Run: headless pygame with SDL's dummy video driver; simulated clock (each Clock.tick advances the game by its frame time, no real sleeping); random seed 0; keys injected as events and as key.get_pressed() state; no mouse input.
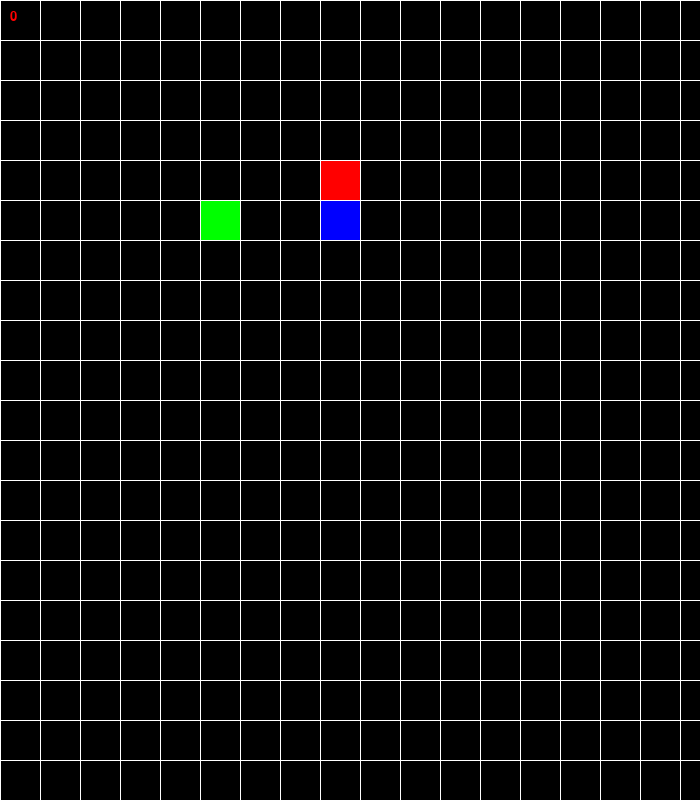
Frame 1 of 4 · flips 1–60 · no input
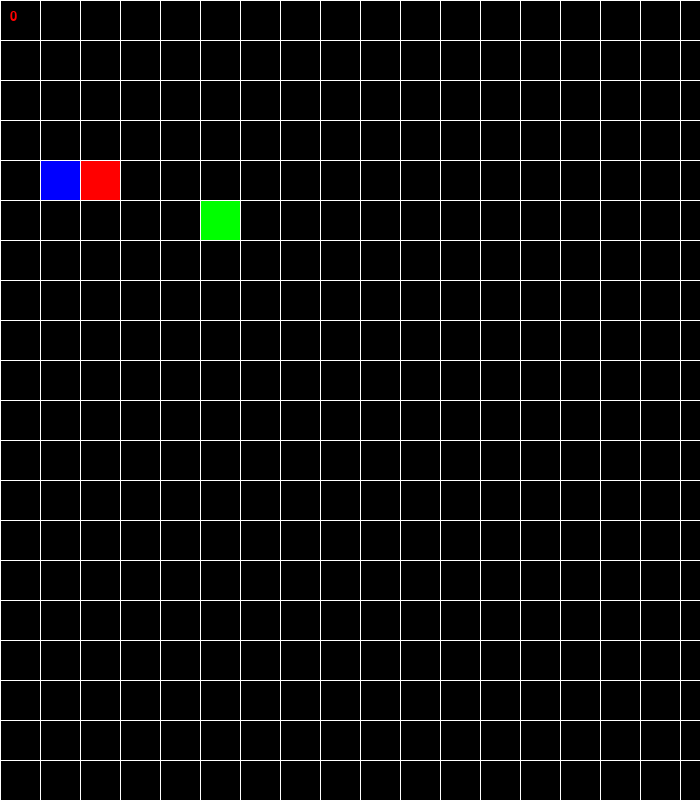
Frame 2 of 4 · flips 61–180 · tapped SPACE, RETURN · held RIGHT (→), D
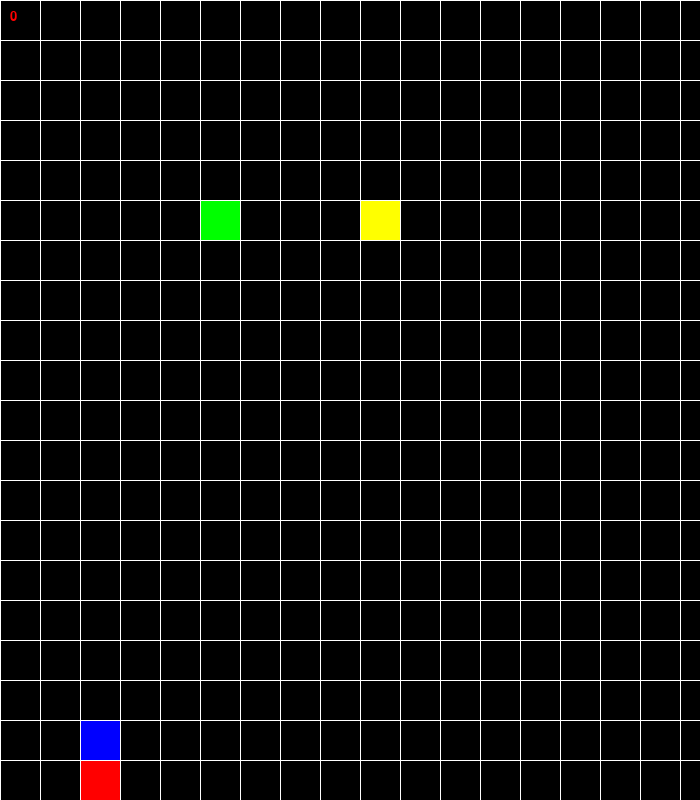
Frame 3 of 4 · flips 181–300 · held DOWN (↓), S
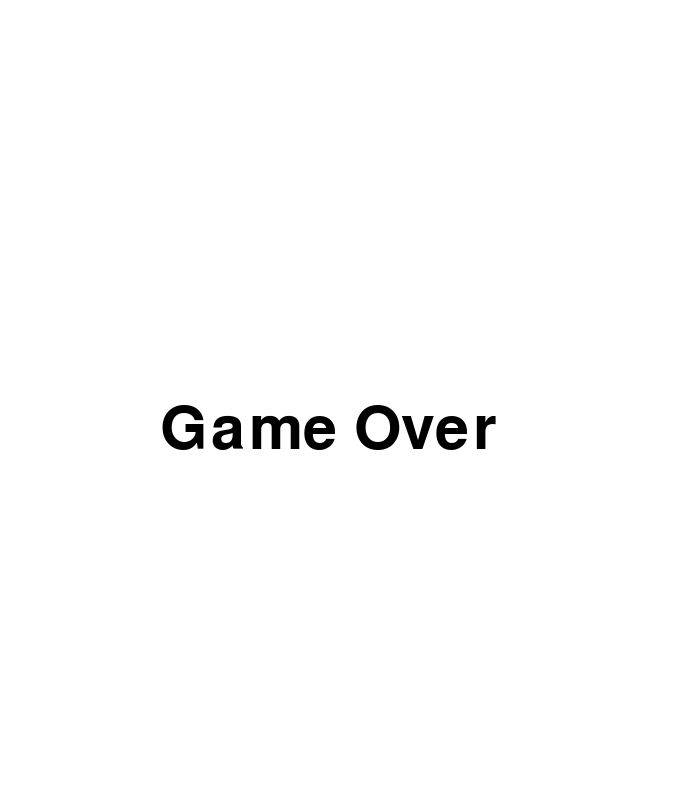
Frame 4 of 4 · flips 301–420 · held LEFT (←), A, UP (↑), W

The pygame program that drew these frames:

import random
import sys
import pygame
import time

pygame.init() 
WIDTH, HEIGHT = 700, 800
screen = pygame.display.set_mode((WIDTH, HEIGHT))
RED = (255, 0, 0)
BLACK = (0, 0, 0)
BLUE = (0, 0, 255)
GREEN = (0, 255, 0)
YELLOW =  (255, 255, 0, 255)
WHITE = (255, 255, 255)
BROWN = (139, 69, 19, 255)
DARK_GREEN = (0, 100, 0, 255)

BLOCK_SIZE = 40
clock = pygame.time.Clock()
LEVEL = 1 
SCORE = 0
font_small = pygame.font.SysFont("Verdana", 20)
#Coordinates
class Point: 
    def __init__(self, x, y):
        self.x = x
        self.y = y

class Level:
    def __init__(self,x ,y):
        self.location = Point(x,y)
    def level1(self):  
        pygame.draw.rect(screen,DARK_GREEN,(self.location.x * BLOCK_SIZE,self.location.y * BLOCK_SIZE, 9*BLOCK_SIZE,8*BLOCK_SIZE))
    
#class Snake
class Snake:
    def __init__(self): 
        self.body = [
            Point(
                x=WIDTH // BLOCK_SIZE // 2,
                y=HEIGHT // BLOCK_SIZE // 2,
            ),
            Point(
                x=WIDTH // BLOCK_SIZE //2 ,
                y=HEIGHT // BLOCK_SIZE //2 ,
            ),
        ]
    # drawing the body   
    def draw_body(self):
        for body in self.body[1:]: 
            pygame.draw.rect(screen,BLUE,(body.x * BLOCK_SIZE ,body.y * BLOCK_SIZE,BLOCK_SIZE,BLOCK_SIZE))
     # drawing head
    def draw_head(self):
        head = self.body[0]
        pygame.draw.rect(screen , RED , (head.x * BLOCK_SIZE, head.y * BLOCK_SIZE , BLOCK_SIZE , BLOCK_SIZE))
    
    def move(self, dx, dy, game_over ,screen):
   
        head = self.body[0]
    
   
        new_head = Point(head.x + dx, head.y + dy)
    
    #Check collidings
        if any(part.x == new_head.x and part.y == new_head.y for part in self.body[1:]):
            white_surface = pygame.Surface((WIDTH, HEIGHT))
            white_surface.fill(WHITE)
            screen.blit(white_surface, (0, 0))
            screen.blit(game_over, (160,400))
            pygame.display.update()
            time.sleep(3)
            pygame.quit()
            sys.exit()
            
    
   
        for idx in range(len(self.body) - 1, 0, -1):
            self.body[idx].x = self.body[idx - 1].x
            self.body[idx].y = self.body[idx - 1].y
        
    # Move head
        self.body[0] = new_head
    
        self.border()

    #check collision  
    def check_collision(self, food): 
        if food.location.x != self.body[0].x:
            return False
        if food.location.y != self.body[0].y:
            return False
        
        return True
             
    def check_collision_wall(self,wall):
        if wall.location.x != self.body[0].x: 
            return False
        if wall.location.y != self.body[0].y:
            return False
        
        return True
    
    
    
    def border(self): 
        if self.body[0].x > WIDTH // BLOCK_SIZE:
            self.body[0].x = 0
        elif self.body[0].x < 0:
            self.body[0].x = WIDTH // BLOCK_SIZE
        elif self.body[0].y < 0:
            self.body[0].y = WIDTH // BLOCK_SIZE
        elif self.body[0].y > HEIGHT // BLOCK_SIZE:
            self.body[0].y = 0
        
       


def draw_grid(): 
    for x in range(0, WIDTH, BLOCK_SIZE):
        pygame.draw.line(screen, WHITE, start_pos=(x, 0), end_pos=(x, HEIGHT), width=1)
    for y in range(0, HEIGHT, BLOCK_SIZE):
        pygame.draw.line(screen, WHITE, start_pos=(0, y), end_pos=(WIDTH, y), width=1)


        


#Food
class Food:
    def __init__(self, x, y):
        self.location = Point(x, y)

    def draw(self): # drawing apple 
        pygame.draw.rect(screen,GREEN,(self.location.x * BLOCK_SIZE,self.location.y * BLOCK_SIZE,BLOCK_SIZE,BLOCK_SIZE))

    def generator(self , S): # randomly appearing apples
        while True:
            x = random.randint(1, WIDTH // BLOCK_SIZE - 2)
            y = random.randint(1, HEIGHT // BLOCK_SIZE - 2)
            if not any(part.x == x and part.y == y for part in S.body):
                self.location = Point(x, y)
                break

class Poison:
    def __init__(self, x, y):
        self.location = Point(x, y)

    def draw(self):# drawing poison
        pygame.draw.rect(screen,RED,(self.location.x * BLOCK_SIZE,self.location.y * BLOCK_SIZE,BLOCK_SIZE,BLOCK_SIZE))

    def generator(self , S):# randomly appearing poison
        while True:
            x = random.randint(1, WIDTH // BLOCK_SIZE - 2)
            y = random.randint(1, HEIGHT // BLOCK_SIZE - 2)
            if not any(part.x == x and part.y == y for part in S.body):
                self.location = Point(x, y)
                break

class Grape:
    def __init__(self, x, y):
        self.location = Point(x, y)
        self.spawn_time = 0
        self.display_time = 0
    def draw(self):# drawing poison
        pygame.draw.rect(screen,YELLOW,(self.location.x * BLOCK_SIZE,self.location.y * BLOCK_SIZE,BLOCK_SIZE,BLOCK_SIZE))

    def generator(self , S):# randomly appearing grape after time
        current_time = pygame.time.get_ticks()
        if current_time - self.spawn_time > 7000:
            self.spawn_time = current_time
            self.location = Point(random.randint(1, WIDTH // BLOCK_SIZE - 2), random.randint(1, HEIGHT // BLOCK_SIZE - 2))
            self.display_time = current_time
        if current_time - self.display_time < 4000:
            self.draw()

def main():
    # variables for the calsses
    S = Snake()
    F = Food(5, 5)
    L = Level(10,10)
    P = Poison(15,15)
    G = Grape(4,9)
    # motion
    dx, dy = 0, -1
    ok = True
    FPS = 5 
    check = True
    direction = 'up'
    #setting fonts
    font =  pygame.font.SysFont("Verdana", 90)
    game_over = font.render("Game Over", True, BLACK)
    # counters
    global SCORE , LEVEL
    LEVEL = 1 
    SCORE = 0
    cnt = 0
    grape_cnt = 0
    while True:
        screen.fill(BLACK)

        for event in pygame.event.get():
            if event.type == pygame.QUIT:
                pygame.quit()
                sys.exit()
            if event.type == pygame.KEYDOWN:
                # motion of the snake
                if event.key == pygame.K_UP and direction != 'down':
                    dx, dy = 0, -1
                    direction = 'up'
                elif event.key == pygame.K_DOWN and direction != 'up' :
                    dx, dy = 0, +1
                    direction = 'down'
                elif event.key == pygame.K_RIGHT and direction != 'left':
                    dx, dy = 1, 0
                    direction = 'right'
                elif event.key == pygame.K_LEFT and direction != 'right':
                    dx, dy = -1, 0
                    direction = 'left'
            
                if event.key == pygame.K_p:
                    LEVEL = 2  
                if event.key == pygame.K_o:
                    LEVEL = 3 
        S.move(dx, dy , game_over , screen)
        # If snake collect food
        if S.check_collision(F):
            SCORE += 1
            if SCORE % 5 == 0 and SCORE != 0:
                LEVEL += 1
                ok = True
                
            S.body.append(
                Point(S.body[1].x, S.body[1].y)
            )
            F.generator(S)
            cnt +=1
        G.generator(S)
        if S.check_collision(G):
            SCORE += 1
            if SCORE % 5 == 0 and SCORE != 0:
                LEVEL += 1
                ok = True
            new_block1 = Point(S.body[-1].x, S.body[-1].y)
            new_block2 = Point(S.body[-2].x, S.body[-2].y)
            S.body.extend([new_block1, new_block2])
            
            cnt += 1
        if S.check_collision(P): # If snake collect poison
            
            
            if len(S.body) == 2:
                white_surface = pygame.Surface((WIDTH, HEIGHT))
                white_surface.fill(WHITE)
                screen.blit(white_surface, (0, 0))
                screen.blit(game_over, (160,400))
                pygame.display.update()
                time.sleep(3)
                pygame.quit()
                sys.exit()
                
            S.body.pop()

            P.generator(S)
        # increasing the speed of snake 
        if LEVEL > 1 and ok == True:
            FPS += 2
            ok = False
            
        
        
        
        # blitting score and level
        score = font_small.render(str(SCORE), True, RED)
        level = font_small.render(str(LEVEL), True, YELLOW)
        screen.blit(score , (10,10))
        screen.blit(level , (780,10))
        #drawing body ,head and food
        S.draw_head()
        S.draw_body()
        F.draw()
        # condition for poison
        if cnt % 3 == 0 and cnt != 0:
            P.draw()
        # level 2,3
        if LEVEL == 2 or LEVEL ==   3:
            L.level1()
        # level 3
        if LEVEL >=3:
            pygame.draw.rect(screen , DARK_GREEN , (140 , 120 , 7*BLOCK_SIZE , 8*BLOCK_SIZE))
        draw_grid()
        
        pygame.display.flip()
        clock.tick(FPS)


if __name__ == '__main__':
    main()
